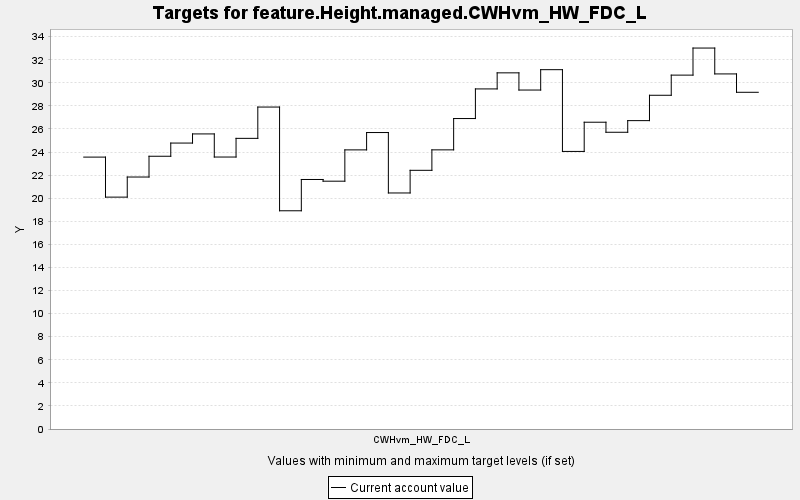

Data behind this chart, as committed beside it:
TARGET, PERIOD, YEAR, PERIODWIDTH, MINIMUM, MAXIMUM, MINWEIGHT, MAXWEIGHT, CURRENT, SUMMARY
feature.Height.managed.CWHvm_HW_FDC_L, 0, 0, 10.0, 0.0, 10000, 1.0, 1.0, 23.56, 0.0
feature.Height.managed.CWHvm_HW_FDC_L, 1, 10, 10.0, 0.0, 10000, 1.0, 1.0, 20.09, 0.0
feature.Height.managed.CWHvm_HW_FDC_L, 2, 20, 10.0, 0.0, 10000, 1.0, 1.0, 21.84, 0.0
feature.Height.managed.CWHvm_HW_FDC_L, 3, 30, 10.0, 0.0, 10000, 1.0, 1.0, 23.64, 0.0
feature.Height.managed.CWHvm_HW_FDC_L, 4, 40, 10.0, 0.0, 10000, 1.0, 1.0, 24.78, 0.0
feature.Height.managed.CWHvm_HW_FDC_L, 5, 50, 10.0, 0.0, 10000, 1.0, 1.0, 25.57, 0.0
feature.Height.managed.CWHvm_HW_FDC_L, 6, 60, 10.0, 0.0, 10000, 1.0, 1.0, 23.57, 0.0
feature.Height.managed.CWHvm_HW_FDC_L, 7, 70, 10.0, 0.0, 10000, 1.0, 1.0, 25.19, 0.0
feature.Height.managed.CWHvm_HW_FDC_L, 8, 80, 10.0, 0.0, 10000, 1.0, 1.0, 27.9, 0.0
feature.Height.managed.CWHvm_HW_FDC_L, 9, 90, 10.0, 0.0, 10000, 1.0, 1.0, 18.91, 0.0
feature.Height.managed.CWHvm_HW_FDC_L, 10, 100, 10.0, 0.0, 10000, 1.0, 1.0, 21.62, 0.0
feature.Height.managed.CWHvm_HW_FDC_L, 11, 110, 10.0, 0.0, 10000, 1.0, 1.0, 21.48, 0.0
feature.Height.managed.CWHvm_HW_FDC_L, 12, 120, 10.0, 0.0, 10000, 1.0, 1.0, 24.19, 0.0
feature.Height.managed.CWHvm_HW_FDC_L, 13, 130, 10.0, 0.0, 10000, 1.0, 1.0, 25.69, 0.0
feature.Height.managed.CWHvm_HW_FDC_L, 14, 140, 10.0, 0.0, 10000, 1.0, 1.0, 20.45, 0.0
feature.Height.managed.CWHvm_HW_FDC_L, 15, 150, 10.0, 0.0, 10000, 1.0, 1.0, 22.42, 0.0
feature.Height.managed.CWHvm_HW_FDC_L, 16, 160, 10.0, 0.0, 10000, 1.0, 1.0, 24.19, 0.0
feature.Height.managed.CWHvm_HW_FDC_L, 17, 170, 10.0, 0.0, 10000, 1.0, 1.0, 26.91, 0.0
feature.Height.managed.CWHvm_HW_FDC_L, 18, 180, 10.0, 0.0, 10000, 1.0, 1.0, 29.47, 0.0
feature.Height.managed.CWHvm_HW_FDC_L, 19, 190, 10.0, 0.0, 10000, 1.0, 1.0, 30.86, 0.0
feature.Height.managed.CWHvm_HW_FDC_L, 20, 200, 10.0, 0.0, 10000, 1.0, 1.0, 29.38, 0.0
feature.Height.managed.CWHvm_HW_FDC_L, 21, 210, 10.0, 0.0, 10000, 1.0, 1.0, 31.14, 0.0
feature.Height.managed.CWHvm_HW_FDC_L, 22, 220, 10.0, 0.0, 10000, 1.0, 1.0, 24.06, 0.0
feature.Height.managed.CWHvm_HW_FDC_L, 23, 230, 10.0, 0.0, 10000, 1.0, 1.0, 26.59, 0.0
feature.Height.managed.CWHvm_HW_FDC_L, 24, 240, 10.0, 0.0, 10000, 1.0, 1.0, 25.72, 0.0
feature.Height.managed.CWHvm_HW_FDC_L, 25, 250, 10.0, 0.0, 10000, 1.0, 1.0, 26.72, 0.0
feature.Height.managed.CWHvm_HW_FDC_L, 26, 260, 10.0, 0.0, 10000, 1.0, 1.0, 28.92, 0.0
feature.Height.managed.CWHvm_HW_FDC_L, 27, 270, 10.0, 0.0, 10000, 1.0, 1.0, 30.67, 0.0
feature.Height.managed.CWHvm_HW_FDC_L, 28, 280, 10.0, 0.0, 10000, 1.0, 1.0, 33.01, 0.0
feature.Height.managed.CWHvm_HW_FDC_L, 29, 290, 10.0, 0.0, 10000, 1.0, 1.0, 30.77, 0.0
feature.Height.managed.CWHvm_HW_FDC_L, 30, 300, 10.0, 0.0, 10000, 1.0, 1.0, 29.18, 0.0
